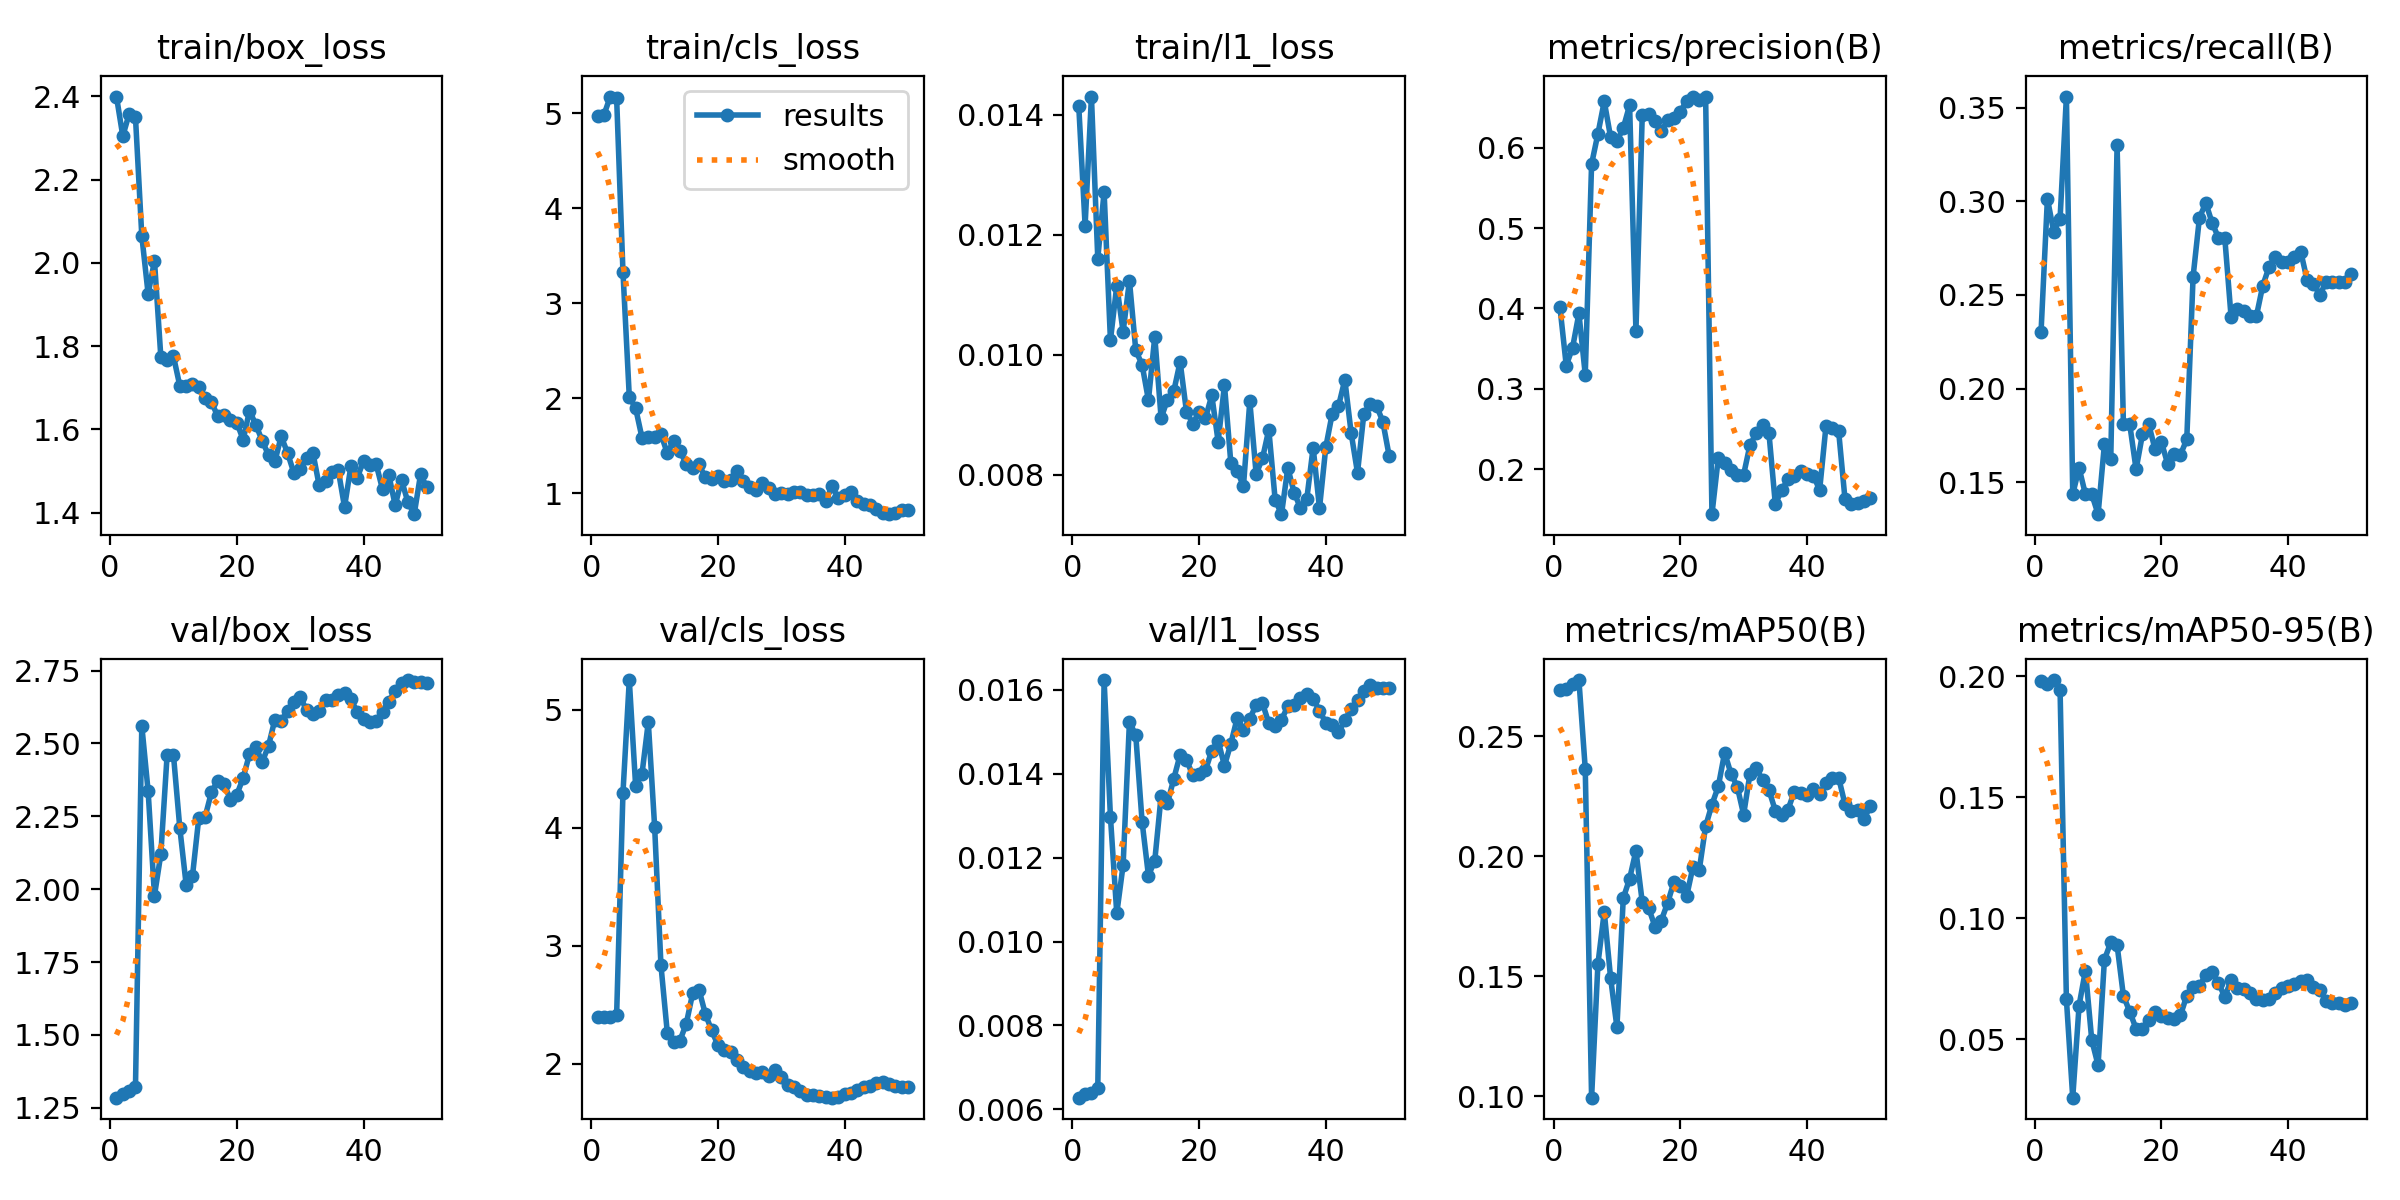

Data behind this chart, as committed beside it:
epoch, time, train/box_loss, train/cls_loss, train/l1_loss, metrics/precision(B), metrics/recall(B), metrics/mAP50(B), metrics/mAP50-95(B), val/box_loss, val/cls_loss, val/l1_loss, lr/pg0, lr/pg1, lr/pg2
1, 6.575, 2.399, 4.972, 0.01414, 0.4019, 0.2304, 0.2692, 0.198, 1.285, 2.397, 0.00628, 0.0002778, 0.0002778, 0.0002778
2, 10.1, 2.304, 4.982, 0.01215, 0.3289, 0.3013, 0.27, 0.1968, 1.296, 2.397, 0.00636, 0.0006807, 0.0006807, 0.0006807
3, 13.04, 2.358, 5.174, 0.0143, 0.3512, 0.2837, 0.2718, 0.1984, 1.306, 2.399, 0.00638, 0.001067, 0.001067, 0.001067
4, 17.67, 2.349, 5.16, 0.0116, 0.3937, 0.2906, 0.2735, 0.1944, 1.321, 2.413, 0.0065, 0.001176, 0.001176, 0.001176
5, 33.6, 2.065, 3.331, 0.01271, 0.3176, 0.3558, 0.2365, 0.0665, 2.561, 4.296, 0.01623, 0.001151, 0.001151, 0.001151
6, 41.63, 1.925, 2.015, 0.01024, 0.5796, 0.1436, 0.09935, 0.02592, 2.336, 5.254, 0.01297, 0.001126, 0.001126, 0.001126
7, 46.91, 2.005, 1.894, 0.01115, 0.6173, 0.1576, 0.1551, 0.06394, 1.978, 4.358, 0.01067, 0.001102, 0.001102, 0.001102
8, 58.87, 1.775, 1.586, 0.01038, 0.6576, 0.1436, 0.1769, 0.07843, 2.12, 4.455, 0.01182, 0.001077, 0.001077, 0.001077
9, 80.21, 1.766, 1.591, 0.01123, 0.613, 0.1436, 0.1493, 0.04972, 2.462, 4.897, 0.01524, 0.001052, 0.001052, 0.001052
10, 112.2, 1.775, 1.595, 0.01007, 0.6082, 0.133, 0.1287, 0.03935, 2.46, 4.011, 0.01491, 0.001027, 0.001027, 0.001027
11, 167, 1.704, 1.619, 0.00983, 0.6245, 0.1702, 0.1825, 0.08286, 2.21, 2.834, 0.01285, 0.001002, 0.001002, 0.001002
12, 172.1, 1.705, 1.422, 0.00924, 0.6527, 0.1622, 0.1906, 0.09007, 2.016, 2.265, 0.01157, 0.0009778, 0.0009778, 0.0009778
13, 186.2, 1.708, 1.549, 0.0103, 0.3722, 0.3298, 0.2023, 0.08895, 2.046, 2.183, 0.01193, 0.000953, 0.000953, 0.000953
14, 197.6, 1.702, 1.442, 0.00894, 0.6412, 0.1809, 0.1809, 0.06793, 2.246, 2.198, 0.01347, 0.0009283, 0.0009283, 0.0009283
15, 222.1, 1.676, 1.308, 0.00925, 0.6417, 0.1809, 0.1785, 0.06141, 2.249, 2.342, 0.01329, 0.0009035, 0.0009035, 0.0009035
16, 288.9, 1.665, 1.26, 0.00939, 0.6337, 0.1569, 0.1707, 0.05439, 2.333, 2.597, 0.01388, 0.0008787, 0.0008787, 0.0008787
17, 297.2, 1.631, 1.303, 0.00988, 0.6204, 0.1755, 0.1732, 0.05417, 2.373, 2.63, 0.01445, 0.000854, 0.000854, 0.000854
18, 303.7, 1.635, 1.166, 0.00905, 0.634, 0.1809, 0.1805, 0.05786, 2.36, 2.424, 0.01433, 0.0008293, 0.0008293, 0.0008293
19, 321.2, 1.624, 1.144, 0.00885, 0.6368, 0.1676, 0.1893, 0.06117, 2.308, 2.283, 0.01396, 0.0008045, 0.0008045, 0.0008045
20, 379, 1.616, 1.184, 0.00904, 0.6446, 0.1715, 0.1878, 0.05983, 2.324, 2.158, 0.014, 0.0007797, 0.0007797, 0.0007797
21, 393.5, 1.575, 1.129, 0.00894, 0.6585, 0.1596, 0.1833, 0.05867, 2.382, 2.122, 0.01408, 0.000755, 0.000755, 0.000755
22, 395.7, 1.645, 1.141, 0.00932, 0.6627, 0.1649, 0.1956, 0.05825, 2.464, 2.105, 0.01455, 0.0007302, 0.0007302, 0.0007302
23, 397.3, 1.611, 1.23, 0.00855, 0.6597, 0.1647, 0.1944, 0.05988, 2.488, 2.03, 0.01478, 0.0007055, 0.0007055, 0.0007055
24, 399, 1.573, 1.132, 0.00949, 0.6636, 0.1729, 0.2125, 0.06807, 2.436, 1.975, 0.01419, 0.0006808, 0.0006808, 0.0006808
25, 401.7, 1.538, 1.065, 0.0082, 0.1439, 0.2598, 0.2216, 0.07164, 2.492, 1.943, 0.01471, 0.000656, 0.000656, 0.000656
26, 403.5, 1.523, 1.03, 0.00806, 0.2139, 0.2911, 0.2291, 0.07196, 2.582, 1.925, 0.01532, 0.0006312, 0.0006312, 0.0006312
27, 405, 1.583, 1.107, 0.00781, 0.2076, 0.2991, 0.2432, 0.07665, 2.579, 1.932, 0.01504, 0.0006065, 0.0006065, 0.0006065
28, 406.6, 1.544, 1.057, 0.00922, 0.1988, 0.2885, 0.2345, 0.07771, 2.611, 1.896, 0.01531, 0.0005818, 0.0005818, 0.0005818
29, 408.1, 1.496, 0.9893, 0.00801, 0.1922, 0.2805, 0.229, 0.07343, 2.642, 1.944, 0.01564, 0.000557, 0.000557, 0.000557
30, 410, 1.505, 1.003, 0.00827, 0.1932, 0.2805, 0.2174, 0.06744, 2.661, 1.886, 0.01568, 0.0005322, 0.0005322, 0.0005322
31, 412.1, 1.53, 0.9969, 0.00875, 0.2299, 0.238, 0.2344, 0.07449, 2.614, 1.818, 0.0152, 0.0005075, 0.0005075, 0.0005075
32, 413.9, 1.544, 1.011, 0.00758, 0.2447, 0.2424, 0.2369, 0.07134, 2.603, 1.804, 0.01514, 0.0004827, 0.0004827, 0.0004827
33, 415.9, 1.465, 1.015, 0.00734, 0.2544, 0.2415, 0.2317, 0.07068, 2.611, 1.767, 0.01529, 0.000458, 0.000458, 0.000458
34, 417.7, 1.476, 0.9794, 0.00811, 0.2446, 0.2388, 0.2276, 0.06919, 2.649, 1.737, 0.0156, 0.0004332, 0.0004332, 0.0004332
35, 419.2, 1.498, 0.9847, 0.0077, 0.1567, 0.2388, 0.2191, 0.06686, 2.65, 1.736, 0.01564, 0.0004085, 0.0004085, 0.0004085
36, 420.8, 1.503, 0.9877, 0.00744, 0.1736, 0.255, 0.2172, 0.06626, 2.666, 1.728, 0.01581, 0.0003837, 0.0003837, 0.0003837
37, 422.4, 1.414, 0.9188, 0.0076, 0.1875, 0.265, 0.2195, 0.06663, 2.675, 1.716, 0.0159, 0.000359, 0.000359, 0.000359
38, 424.2, 1.511, 1.071, 0.00845, 0.192, 0.2703, 0.2269, 0.0692, 2.652, 1.714, 0.01579, 0.0003343, 0.0003343, 0.0003343
39, 425.9, 1.483, 0.9471, 0.00744, 0.1971, 0.2676, 0.2263, 0.07117, 2.609, 1.721, 0.0155, 0.0003095, 0.0003095, 0.0003095
40, 427.8, 1.525, 0.9819, 0.00846, 0.1944, 0.2676, 0.2258, 0.0722, 2.583, 1.744, 0.01521, 0.0002848, 0.0002848, 0.0002848
41, 430.3, 1.514, 1.015, 0.00901, 0.192, 0.2703, 0.2282, 0.07305, 2.575, 1.755, 0.01515, 0.00026, 0.00026, 0.00026
42, 432.1, 1.516, 0.9201, 0.00914, 0.1741, 0.273, 0.2261, 0.07397, 2.578, 1.779, 0.01499, 0.0002352, 0.0002352, 0.0002352
43, 434.2, 1.456, 0.8859, 0.00958, 0.2536, 0.2579, 0.2308, 0.0747, 2.609, 1.801, 0.01527, 0.0002105, 0.0002105, 0.0002105
44, 435.7, 1.49, 0.88, 0.00869, 0.2517, 0.256, 0.2327, 0.07161, 2.644, 1.812, 0.01555, 0.0001857, 0.0001857, 0.0001857
45, 437.5, 1.418, 0.8324, 0.00803, 0.2469, 0.25, 0.2327, 0.07047, 2.681, 1.838, 0.01575, 0.000161, 0.000161, 0.000161
46, 438.9, 1.478, 0.7946, 0.00901, 0.1627, 0.257, 0.2217, 0.06603, 2.708, 1.843, 0.01598, 0.0001363, 0.0001363, 0.0001363
47, 440.4, 1.425, 0.7794, 0.00917, 0.1568, 0.257, 0.2188, 0.06513, 2.718, 1.828, 0.01612, 0.0001115, 0.0001115, 0.0001115
48, 441.8, 1.396, 0.795, 0.00915, 0.1578, 0.257, 0.2195, 0.06502, 2.712, 1.813, 0.01605, 8.675e-05, 8.675e-05, 8.675e-05
49, 443.3, 1.492, 0.828, 0.00888, 0.1601, 0.257, 0.2157, 0.06432, 2.712, 1.8, 0.01605, 6.2e-05, 6.2e-05, 6.2e-05
50, 444.7, 1.461, 0.8217, 0.00831, 0.1642, 0.2609, 0.2208, 0.06484, 2.709, 1.8, 0.01603, 3.725e-05, 3.725e-05, 3.725e-05
